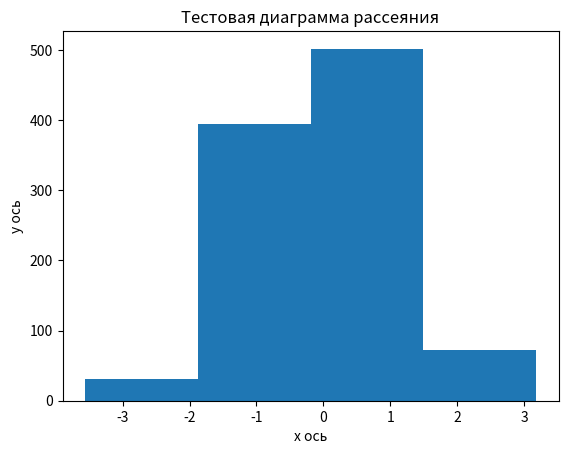

Write Python code to recreate this figure.
import numpy as np
import matplotlib.pyplot as pl

# Параметры нормального распределения
mean = 0 # Среднее значение
std_dev = 1 # Стандартное отклонение
num_samples = 1000 # Количество образцов

data = np.random.normal(mean, std_dev, num_samples)


pl.hist(data, bins=4)

pl.xlabel("x ось")
pl.ylabel("y ось")
pl.title("Тестовая гистограмма")

pl.show()

random_array1 = np.random.rand(5)
print(random_array1)
random_array2 = np.random.rand(5)
print(random_array2)

pl.scatter(random_array1, random_array2)
pl.xlabel("x ось")
pl.ylabel("y ось")
pl.title("Тестовая диаграмма рассеяния")

pl.show()
